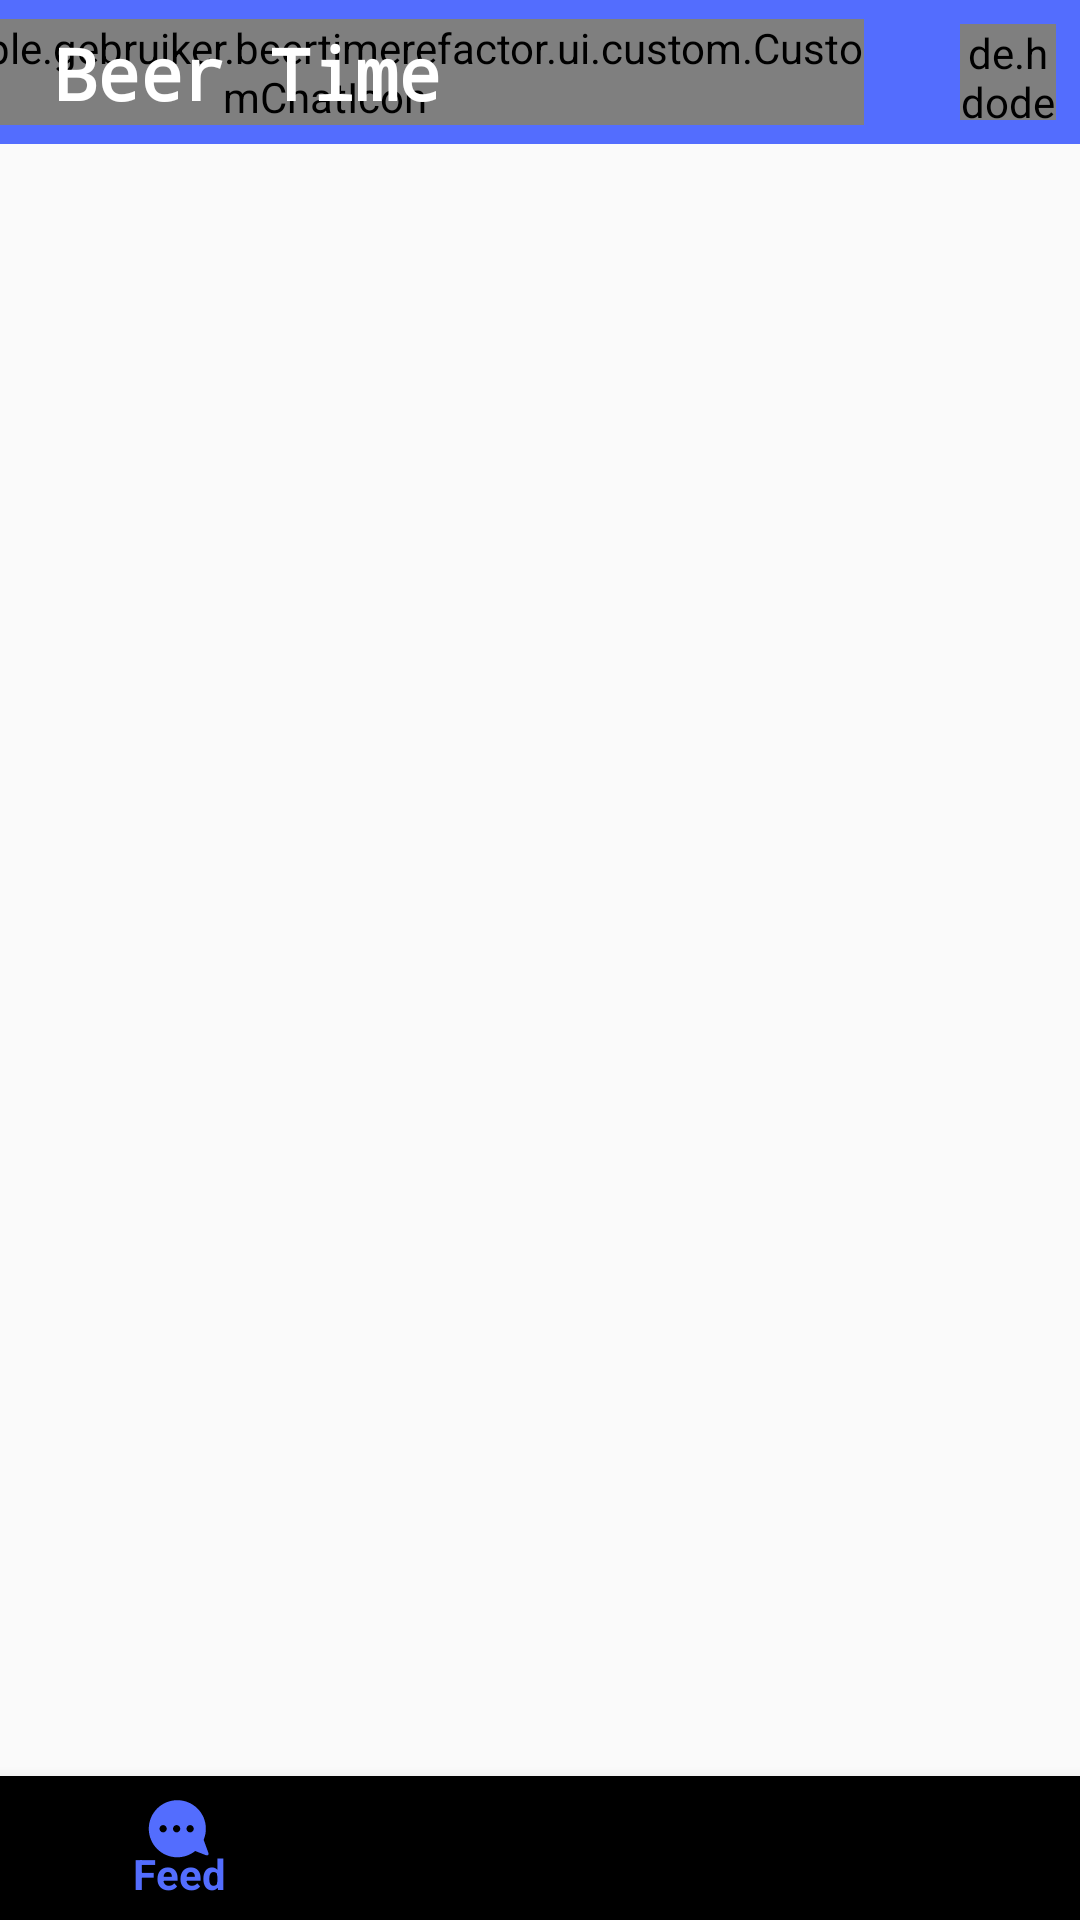

Layout XML and referenced resources for this Android screen:
<!-- AndroidManifest.xml: activity theme AppThemeNoActionBar -->
<!-- res/layout/activity_main.xml -->
<?xml version="1.0" encoding="utf-8"?>
<android.support.constraint.ConstraintLayout xmlns:android="http://schemas.android.com/apk/res/android"
    xmlns:app="http://schemas.android.com/apk/res-auto"
    xmlns:tools="http://schemas.android.com/tools"
    android:layout_width="match_parent"
    android:layout_height="match_parent"
    tools:context=".ui.main.MainActivity">

    <include
        android:id="@+id/toolbar_container"
        layout="@layout/custom_toolbar_" />

    <LinearLayout
        android:id="@+id/fragment_container"
        android:layout_width="match_parent"
        android:layout_height="0dp"
        android:orientation="horizontal"
        app:layout_constraintBottom_toTopOf="@id/bottom_navigation"
        app:layout_constraintTop_toBottomOf="@id/toolbar_container">

    </LinearLayout>

    <android.support.design.widget.BottomNavigationView
        android:id="@+id/bottom_navigation"
        android:layout_width="match_parent"
        android:layout_height="48dp"
        app:layout_constraintBottom_toBottomOf="parent"
        app:menu="@menu/bottom_navigation_main" />

</android.support.constraint.ConstraintLayout>
<!-- res/layout/custom_toolbar_.xml (included above) -->
<?xml version="1.0" encoding="utf-8"?>
<android.support.constraint.ConstraintLayout
    xmlns:android="http://schemas.android.com/apk/res/android"
    xmlns:app="http://schemas.android.com/apk/res-auto"
    app:layout_constraintTop_toTopOf="parent"
    app:layout_constraintLeft_toLeftOf="parent"
    app:layout_constraintRight_toRightOf="parent"
    android:layout_width="match_parent"
    android:layout_height="48dp">

    <android.support.v7.widget.Toolbar
        android:id="@+id/toolbar"
        android:layout_width="match_parent"
        android:layout_height="48dp"
        android:background="?attr/colorPrimary"
        app:layout_constraintTop_toTopOf="parent"
        app:layout_constraintLeft_toLeftOf="parent"
        app:layout_constraintRight_toRightOf="parent"
        android:theme="@style/ThemeOverlay.AppCompat.ActionBar"
        app:popupTheme="@style/ThemeOverlay.AppCompat.Light"
        xmlns:android="http://schemas.android.com/apk/res/android"
        xmlns:app="http://schemas.android.com/apk/res-auto"/>

    <com.example.gebruiker.beertimerefactor.ui.custom.CustomChatIcon
        android:id="@+id/custom_chat"
        android:layout_width="wrap_content"
        android:layout_height="wrap_content"
        android:layout_marginEnd="32dp"
        app:animateJump="true"
        app:layout_constraintTop_toTopOf="@id/toolbar"
        app:layout_constraintBottom_toBottomOf="@id/toolbar"
        app:layout_constraintRight_toLeftOf="@id/profile_image"

        >

    </com.example.gebruiker.beertimerefactor.ui.custom.CustomChatIcon>

    <de.hdodenhof.circleimageview.CircleImageView
        xmlns:app="http://schemas.android.com/apk/res-auto"
        android:id="@+id/profile_image"
        android:layout_width="32dp"
        android:layout_height="32dp"
        android:src="@drawable/ic_baseline_account_circle_24px"
        app:civ_border_color="#FFF"
        app:civ_border_width="2dp"
        android:layout_marginRight="8dp"
        app:layout_constraintBottom_toBottomOf="parent"
        app:layout_constraintEnd_toEndOf="parent"
        app:layout_constraintTop_toTopOf="parent"/>


    <TextView
        android:id="@+id/user_name"
        android:layout_width="wrap_content"
        android:layout_height="wrap_content"
        android:text="trOnk12"
        android:visibility="gone"
        android:textColor="#FFF"
        app:layout_constraintBottom_toBottomOf="parent"
        app:layout_constraintLeft_toLeftOf="@id/profile_image"
        app:layout_constraintRight_toRightOf="@id/profile_image"
        app:layout_constraintTop_toBottomOf="@id/profile_image"/>


    <TextView
        android:id="@+id/textView7"
        android:layout_width="wrap_content"
        android:layout_height="wrap_content"
        android:fontFamily="monospace"
        android:lineSpacingExtra="12sp"
        android:text="Beer Time"
        android:textAlignment="viewStart"
        android:textAllCaps="false"
        android:textColor="#FFF"
        android:textSize="24sp"
        android:textStyle="bold"
        android:typeface="sans"
        app:layout_constraintBottom_toBottomOf="parent"
        android:layout_marginLeft="18dp"
        app:layout_constraintStart_toStartOf="parent"
        app:layout_constraintTop_toTopOf="parent"/>




</android.support.constraint.ConstraintLayout>
<!-- resources referenced by this layout -->
<resources>
  <!-- drawable ic_baseline_account_circle_24px (drawable) -->
  <vector xmlns:android="http://schemas.android.com/apk/res/android"
      android:width="24dp"
      android:height="24dp"
      android:viewportWidth="24"
      android:viewportHeight="24">
    <path
        android:fillColor="#FFF"
        android:pathData="M12,2C6.48,2 2,6.48 2,12s4.48,10 10,10 10,-4.48 10,-10S17.52,2 12,2zM12,5c1.66,0 3,1.34 3,3s-1.34,3 -3,3 -3,-1.34 -3,-3 1.34,-3 3,-3zM12,19.2c-2.5,0 -4.71,-1.28 -6,-3.22 0.03,-1.99 4,-3.08 6,-3.08 1.99,0 5.97,1.09 6,3.08 -1.29,1.94 -3.5,3.22 -6,3.22z"/>
  </vector>
  <style name="AppThemeNoActionBar" parent="Theme.AppCompat.Light.NoActionBar">
          
  
          <item name="colorPrimary">@color/colorPrimary</item>
          <item name="colorPrimaryDark">@color/colorPrimaryDark</item>
          <item name="colorAccent">@color/colorAccent</item>
      </style>
  <color name="colorPrimary">#536dfe</color>
  <color name="colorPrimaryDark">#0043ca</color>
  <color name="colorAccent">#ffa000</color>
</resources>
